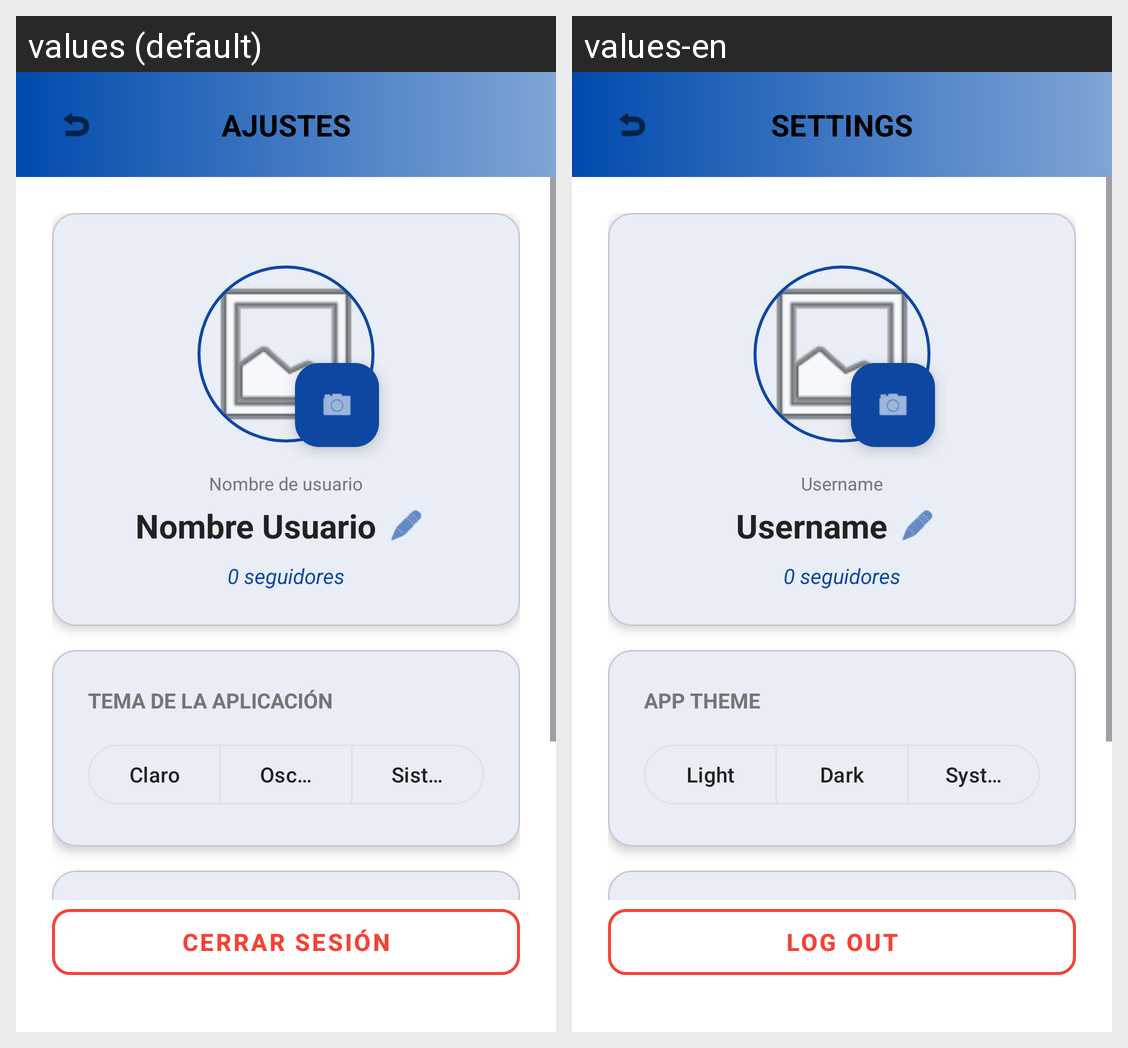

Here is an Android app screen in its default locale and in the app's own translations. Write out the translated-string differences for the strings that appear on this screen.
Android screen res/layout/activity_settings.xml rendered under 2 locales, left to right: values (default), values-en. Device: Nexus 5 (rendered at 1080×1920; each locale shown at half size, 540×960, under a caption strip naming it); theme Theme.Nefelibata.
Strings drawn on this screen, with the default value and each locale's value (text and hints the layout hard-codes, and strings that could not be matched under every locale, appear in the picture but are not listed):

settings_title
  values: AJUSTES
  values-en: SETTINGS

username_label
  values: Nombre de usuario
  values-en: Username

username_placeholder
  values: Nombre Usuario
  values-en: Username

theme_label
  values: TEMA DE LA APLICACIÓN
  values-en: APP THEME

theme_light
  values: Claro
  values-en: Light

theme_dark
  values: Oscuro
  values-en: Dark

theme_system
  values: Sistema
  values-en: System

logout_button
  values: CERRAR SESIÓN
  values-en: LOG OUT
